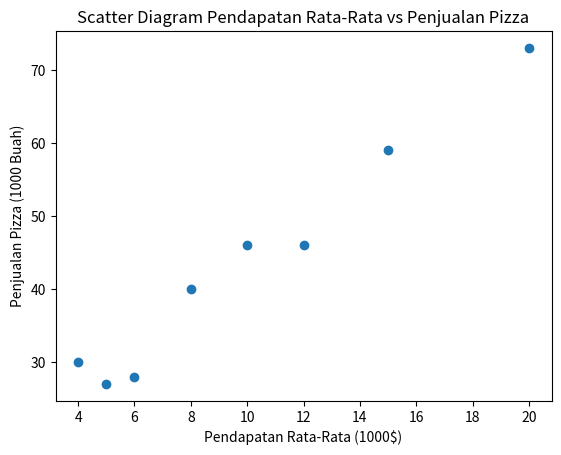

Generate this figure with matplotlib:
import matplotlib.pyplot as plt
import numpy as np
from scipy.stats import linregress

pendapatan_rata_rata = np.array([5, 10, 20, 8, 4, 6, 12, 15])
penjualan_pizza = np.array([27, 46, 73, 40, 30, 28, 46, 59])

plt.scatter(pendapatan_rata_rata, penjualan_pizza)
plt.title('Scatter Diagram Pendapatan Rata-Rata vs Penjualan Pizza')
plt.xlabel('Pendapatan Rata-Rata (1000$)')
plt.ylabel('Penjualan Pizza (1000 Buah)')

correlation_coefficient = np.corrcoef(pendapatan_rata_rata, penjualan_pizza)[0,1]
print(f"Korelasi antara pendapatan rata-rata dan penjualan pizza: {correlation_coefficient}")

slope, intercept, r_value, p_value, std_err = linregress(pendapatan_rata_rata, penjualan_pizza)

predicted_values = slope * pendapatan_rata_rata + intercept
SSR = np.sum((predicted_values - np.mean(penjualan_pizza))**2)
SSE = np.sum((penjualan_pizza - predicted_values)**2)
SST = SSR + SSE
R_squareed = SSR / SST

print(f"Slope: {slope}")
print(f"Intercept: {intercept}")
print(f"SSR (Sum of Squares Regression): {SSR}")
print(f"SSE (Sum of Squares Error): {SSE}")
print(f"SST (Total Sum of Squares): {SST}")
print(f"R-squared: {R_squareed}")

plt.show()